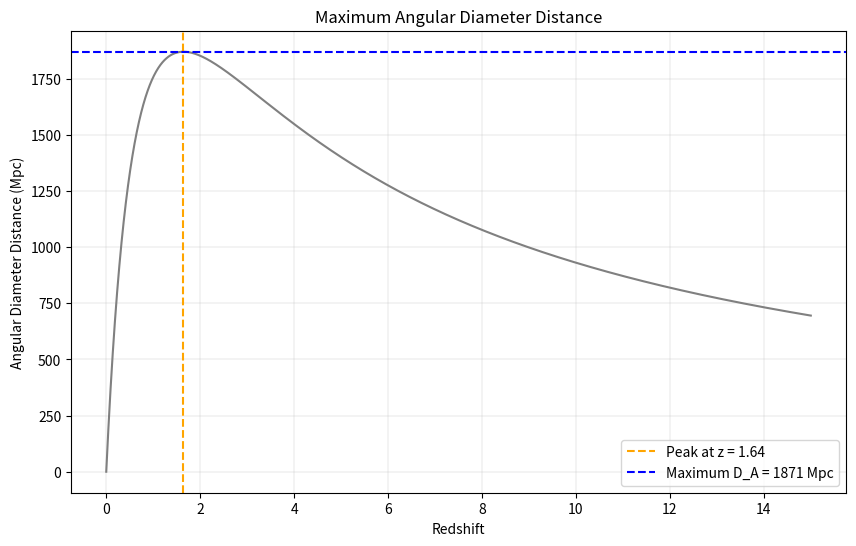

Here is the Python script that generated this plot:
import numpy as np
from scipy.integrate import quad
import matplotlib.pyplot as plt

#Constants
c = 299792.458
H0 = 67.0

#Cosmological parameters for a flat LambdaCDM universe
Omega_m = 0.27
Omega_Lambda = 0.73

def E(z):
    return np.sqrt(Omega_m * (1 + z)**3 + Omega_Lambda)

def integrand(z):
    return 1.0 / E(z)

def comoving_distance(z):
    integral, error = quad(integrand, 0, z)
    return (c / H0) * integral

def angular_diameter_distance(z):
    return comoving_distance(z) / (1 + z)

#Generate redshifts
z_values = np.linspace(0, 15, 10000)
D_A_values = np.array([angular_diameter_distance(z) for z in z_values])

#Find the maximum value of D_A
max_D_A = np.max(D_A_values)
max_index = np.argmax(D_A_values)
max_z = z_values[max_index]

print(f"Maximum Angular Diameter Distance: {max_D_A} Mpc at Redshift z = {max_z}")

#Plot the results
plt.figure(figsize=(10, 6))
plt.plot(z_values, D_A_values, color = 'gray')
plt.axvline(x=max_z, color='orange', linestyle='--', label=f'Peak at z = {max_z:.2f}')
plt.axhline(y=max_D_A, color='blue', linestyle='--', label=f'Maximum D_A = {max_D_A:.0f} Mpc')
#plt.xscale('log')
#plt.yscale('log')
plt.grid(True, linewidth=0.2)
plt.xlabel('Redshift')
plt.ylabel('Angular Diameter Distance (Mpc)')
plt.title('Maximum Angular Diameter Distance')
plt.legend()
plt.show()
